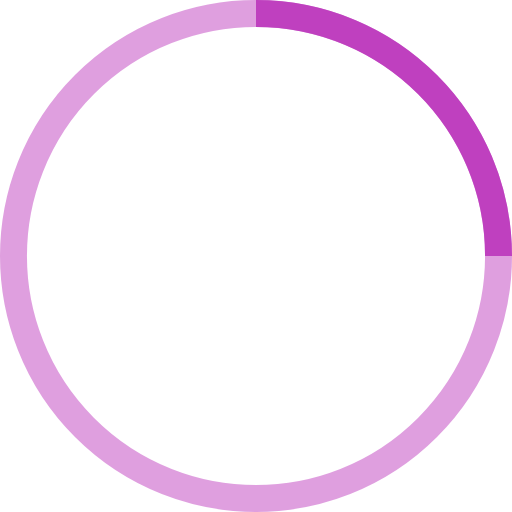
t = 0.00 s
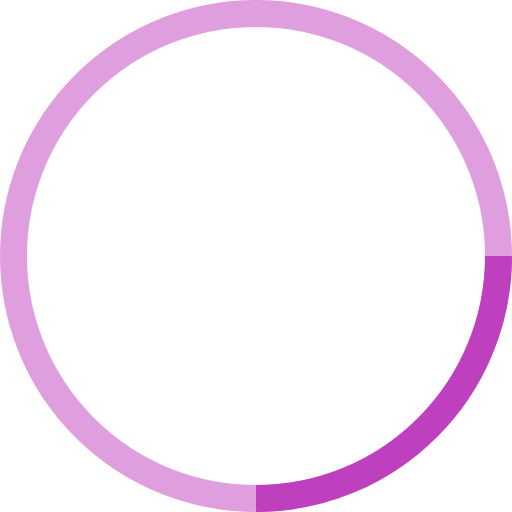
t = 1.25 s
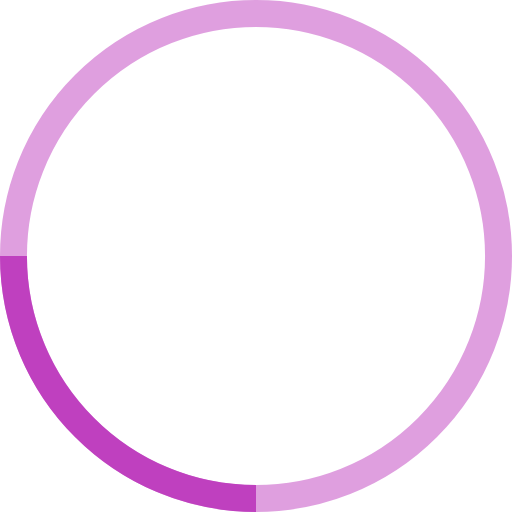
t = 2.50 s
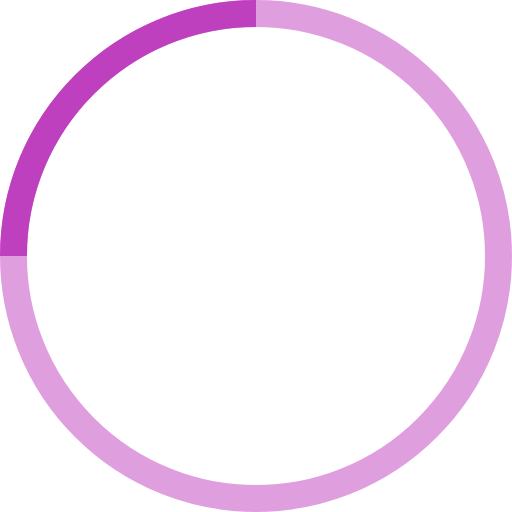
t = 3.75 s

The animated SVG that drew these frames (rendered in a browser with its animation timeline set to each time). Animation: 1 SMIL element (animateTransform=1); one cycle of 5.00 s, repeats indefinitely.

<svg width="38" height="38" viewBox="0 0 38 38" xmlns="http://www.w3.org/2000/svg" stroke="#BF40BF">
    <g fill="none" fill-rule="evenodd">
        <g transform="translate(1 1)" stroke-width="2">
            <circle stroke-opacity=".5" cx="18" cy="18" r="18"/>
            <path d="M36 18c0-9.94-8.06-18-18-18">
                <animateTransform
                    attributeName="transform"
                    type="rotate"
                    from="0 18 18"
                    to="360 18 18"
                    dur="5s"
                    repeatCount="indefinite"/>
            </path>
        </g>
    </g>
</svg>
